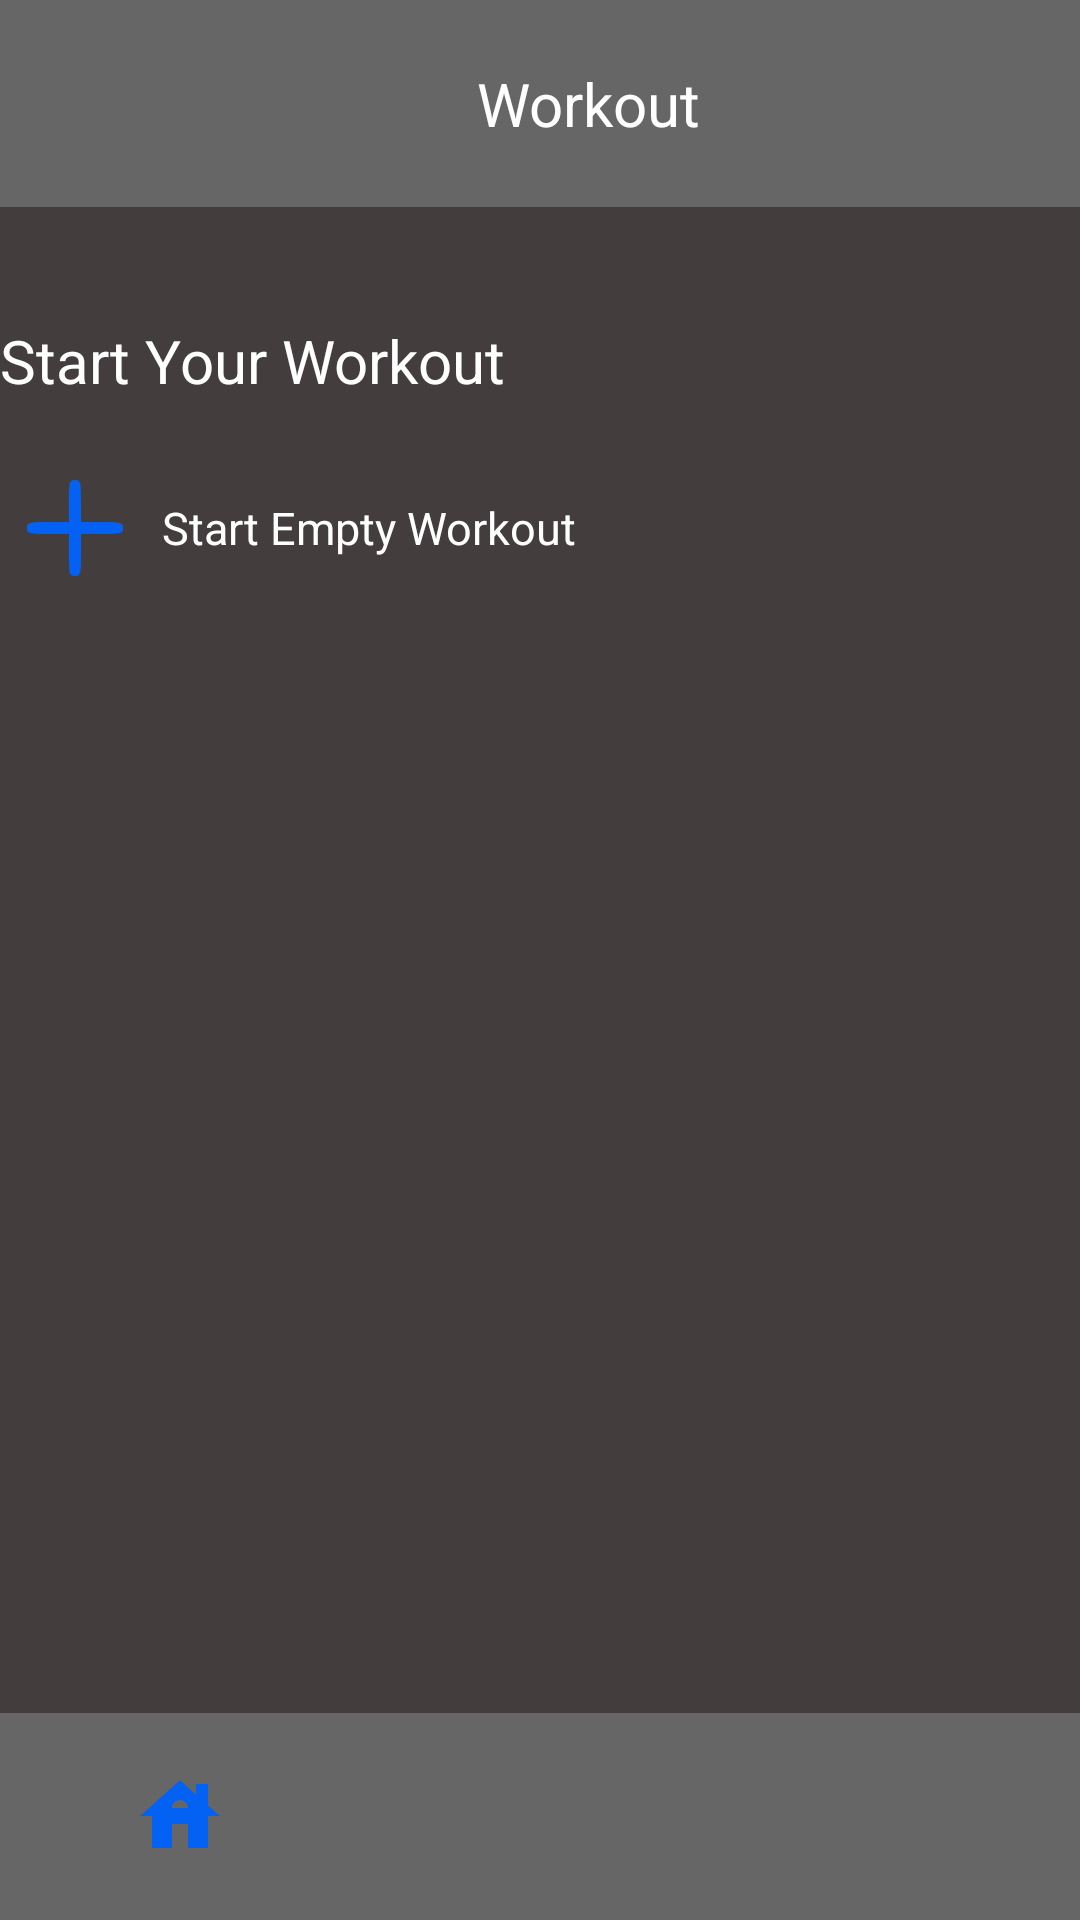

Reconstruct the res/layout file that produces this screen, plus the resources it refers to.
<!-- AndroidManifest.xml: application theme Theme.SalaAplicatie -->
<!-- res/layout/activity_workout.xml -->
<?xml version="1.0" encoding="utf-8"?>
<androidx.constraintlayout.widget.ConstraintLayout xmlns:android="http://schemas.android.com/apk/res/android"
    xmlns:app="http://schemas.android.com/apk/res-auto"
    xmlns:tools="http://schemas.android.com/tools"
    android:layout_width="match_parent"
    android:layout_height="match_parent"
    android:background="@color/blackgrey"
    android:id="@+id/WorkoutActivity"
    tools:context=".workout.WorkoutActivity">

    <com.google.android.material.bottomnavigation.BottomNavigationView
        android:layout_width="match_parent"
        android:layout_height="69dp"
        android:id="@+id/bottomNavigationView"
        android:layout_alignParentBottom="true"
        android:layout_gravity="center_horizontal"
        android:background="@drawable/bottom_background"
        app:itemIconSize="32dp"
        app:itemIconTint="@drawable/item_selector_bottom_navigation"
        app:labelVisibilityMode="unlabeled"
        app:layout_constraintBottom_toBottomOf="parent"
        app:layout_constraintEnd_toEndOf="parent"
        app:layout_constraintHorizontal_bias="0.0"
        app:layout_constraintStart_toStartOf="parent"
        app:layout_constraintTop_toTopOf="parent"
        app:layout_constraintVertical_bias="1"
        app:menu="@menu/bottom_menu"/>

    <androidx.appcompat.widget.Toolbar
        android:id="@+id/toolbar"
        android:layout_width="match_parent"
        android:layout_height="69dp"
        android:background="@color/granitegray"
        tools:ignore="MissingConstraints"
        tools:layout_editor_absoluteX="0dp"
        tools:layout_editor_absoluteY="3dp">


        <TextView
            android:id="@+id/tvWorkout"
            android:layout_width="wrap_content"
            android:layout_height="wrap_content"
            android:layout_marginStart="159dp"
            android:text="Workout"
            android:textColor="@color/white"
            android:textSize="20dp"
            app:layout_constraintBottom_toBottomOf="@+id/toolbar"
            app:layout_constraintEnd_toEndOf="@+id/toolbar"
            app:layout_constraintStart_toStartOf="parent"
            app:layout_constraintTop_toTopOf="parent" />
    </androidx.appcompat.widget.Toolbar>

    <TextView
        android:id="@+id/tvStartYourOwnWorkout"
        android:layout_width="361dp"
        android:layout_height="47dp"
        android:gravity="center_vertical"
        android:text="Start Your Workout"
        android:textColor="@color/white"
        android:textSize="20dp"
        app:layout_constraintBottom_toBottomOf="parent"
        app:layout_constraintEnd_toEndOf="parent"
        app:layout_constraintHorizontal_bias="0.32"
        app:layout_constraintStart_toStartOf="parent"
        app:layout_constraintTop_toTopOf="parent"
        app:layout_constraintVertical_bias="0.163"
        tools:ignore="MissingConstraints" />

    <FrameLayout
        android:id="@+id/flStartEmptyWorkout"
        android:layout_width="361dp"
        android:layout_height="47dp"
        android:background="@android:color/transparent"
        android:orientation="horizontal"
        app:layout_constraintBottom_toBottomOf="parent"
        app:layout_constraintEnd_toEndOf="parent"
        app:layout_constraintHorizontal_bias="0.32"
        app:layout_constraintStart_toStartOf="parent"
        app:layout_constraintTop_toTopOf="parent"
        app:layout_constraintVertical_bias="0.257">

        <ImageButton
            android:id="@+id/imgBtnStartEmptyWorkout"
            android:layout_width="wrap_content"
            android:layout_height="wrap_content"
            android:src="@drawable/icons8_plus_50"
            android:background="@android:color/transparent"
            app:tint="@color/brandeisblue"
            android:layout_gravity="center_vertical"
            />

        <TextView
            android:id="@+id/tvStartEmptyWorkout"
            android:layout_width="145dp"
            android:layout_height="47dp"
            android:layout_gravity="center_vertical"
            android:gravity="center_vertical"
            android:textColor="@color/white"
            android:text="Start Empty Workout"
            android:layout_marginStart="54dp"
            android:textSize="15dp"/>
    </FrameLayout>

</androidx.constraintlayout.widget.ConstraintLayout>
<!-- resources referenced by this layout -->
<resources>
  <color name="blackgrey">#433D3D</color>
  <color name="brandeisblue">#0361F3</color>
  <color name="granitegray">#666666</color>
  <color name="white">#FFFFFFFF</color>
  <!-- drawable bottom_background (drawable) -->
  <?xml version="1.0" encoding="utf-8"?>
  <shape xmlns:android="http://schemas.android.com/apk/res/android"
      android:shape="rectangle">
  
      <solid android:color="@color/granitegray"/>
  
  
  </shape>
  <!-- drawable icons8_plus_50 (drawable) -->
  <vector xmlns:android="http://schemas.android.com/apk/res/android"
      android:width="50dp"
      android:height="50dp"
      android:viewportWidth="50"
      android:viewportHeight="50">
    <path
        android:pathData="M23,16l0,7 -7,-0c-6.3,-0 -7,0.2 -7,2 0,1.8 0.7,2 7,2l7,-0 0,7c0,6.3 0.2,7 2,7 1.8,-0 2,-0.7 2,-7l0,-7 7,-0c6.3,-0 7,-0.2 7,-2 0,-1.8 -0.7,-2 -7,-2l-7,-0 0,-7c0,-6.3 -0.2,-7 -2,-7 -1.8,-0 -2,0.7 -2,7z"
        android:fillColor="#000000"
        android:strokeColor="#00000000"/>
  </vector>
  <!-- drawable item_selector_bottom_navigation (drawable) -->
  <?xml version="1.0" encoding="utf-8"?>
  <selector xmlns:android="http://schemas.android.com/apk/res/android">
  
      <item
          android:state_selected="true"
          android:color="@color/brandeisblue"/>
      <item android:state_selected="false"
          android:color="@color/blackshadows"/>
  </selector>
  <style name="Theme.SalaAplicatie" parent="Base.Theme.SalaAplicatie" />
  <color name="blackshadows">#BBB5AE</color>
  <style name="Base.Theme.SalaAplicatie" parent="Theme.Material3.DayNight.NoActionBar">
          
          <item name="colorPrimary">@color/brandeisblue</item>
          <item name="colorPrimaryVariant">@color/blackgrey</item>
  
      </style>
</resources>
